Run: headless pygame with SDL's dummy video driver; simulated clock (each Clock.tick advances the game by its frame time, no real sleeping); random seed 0; keys injected as events and as key.get_pressed() state; no mouse input.
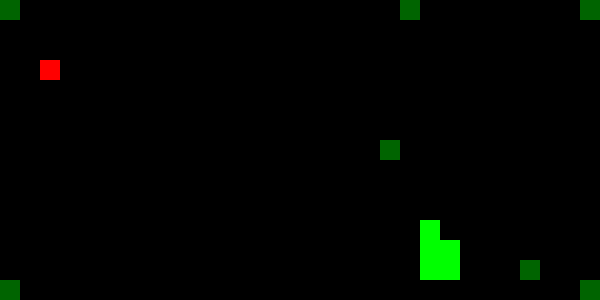
Frame 1 of 4 · flips 1–60 · no input
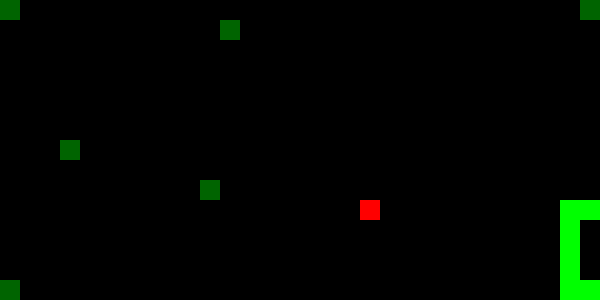
Frame 2 of 4 · flips 61–180 · tapped SPACE, RETURN · held RIGHT (→), D
Frame 3 of 4 · flips 181–300 · held DOWN (↓), S · screen unchanged from frame 2, image omitted
Frame 4 of 4 · flips 301–420 · held LEFT (←), A, UP (↑), W · screen unchanged from frame 3, image omitted

The pygame program that drew these frames:

import pygame
import random
import collections
from enum import Enum

# Initialize Pygame
pygame.init()

# Constants
WINDOW_SIZE_X = 600
WINDOW_SIZE_Y = 300
GRID_COUNT_X = 30
GRID_COUNT_Y = 15
GRID_SIZE = WINDOW_SIZE_Y // GRID_COUNT_Y
BLACK = (0, 0, 0)
RED = (255, 0, 0)
GREEN = (0, 255, 0)

# Direction enum
class Direction(Enum):
    UP = 1
    DOWN = 2
    LEFT = 3
    RIGHT = 4

# Set up display
screen = pygame.display.set_mode((WINDOW_SIZE_X, WINDOW_SIZE_Y))
pygame.display.set_caption('Snake Game - Seeking Comfort')

class SnakeGame:
    def __init__(self):
        self.reset()

    def reset(self):
        self.snake = collections.deque([(GRID_COUNT_X//2, GRID_COUNT_Y//2)])
        self.direction = Direction.RIGHT
        self.food = self.generate_food()
        self.score = 0
        self.game_over = False
        self.comfort_zones = []  # Areas that are considered "comfortable" for the snake

    def generate_food(self):
        while True:
            food = (random.randint(0, GRID_COUNT_X-1), random.randint(0, GRID_COUNT_Y-1))
            if food not in self.snake:
                return food

    def generate_comfort_zones(self):
        # Generate comfort zones near walls and corners
        self.comfort_zones = []
        
        # Add corners as comfort zones
        corners = [(0,0), (0,GRID_COUNT_Y-1), (GRID_COUNT_X-1,0), (GRID_COUNT_X-1,GRID_COUNT_Y-1)]
        self.comfort_zones.extend(corners)
        
        # Add some random comfort zones
        for _ in range(3):
            zone = (random.randint(0, GRID_COUNT_X-1), random.randint(0, GRID_COUNT_Y-1))
            if zone not in self.snake and zone != self.food:
                self.comfort_zones.append(zone)

    def comfort_seeking_search(self):
        head_x, head_y = self.snake[0]
        food_x, food_y = self.food
        
        # Get all possible moves
        possible_moves = []
        for dx, dy in [(0, 1), (1, 0), (0, -1), (-1, 0)]:
            new_x = (head_x + dx) % GRID_COUNT_X
            new_y = (head_y + dy) % GRID_COUNT_Y
            new_pos = (new_x, new_y)
            
            if new_pos not in self.snake:
                # Calculate weighted score based on:
                # 1. Distance to food
                # 2. Distance to nearest comfort zone
                food_distance = abs(new_x - food_x) + abs(new_y - food_y)
                
                # Find distance to nearest comfort zone
                comfort_distance = float('inf')
                for zone in self.comfort_zones:
                    dist = abs(new_x - zone[0]) + abs(new_y - zone[1])
                    comfort_distance = min(comfort_distance, dist)
                
                # Weight food distance more when score is low
                # Weight comfort zones more when score is high
                if self.score < 5:
                    score = food_distance + 0.5 * comfort_distance
                else:
                    score = 0.5 * food_distance + comfort_distance
                    
                possible_moves.append((score, new_pos))
        
        if not possible_moves:
            return None
            
        # Choose move with lowest score
        best_move = min(possible_moves, key=lambda x: x[0])
        return best_move[1]

    def update(self):
        if self.game_over:
            return

        # Regenerate comfort zones periodically
        if self.score % 5 == 0:
            self.generate_comfort_zones()

        # Find next move using comfort seeking search
        next_move = self.comfort_seeking_search()
        if next_move:
            head_x, head_y = self.snake[0]
            next_x, next_y = next_move
            
            # Determine direction based on next move
            if next_x == (head_x + 1) % GRID_COUNT_X:
                self.direction = Direction.RIGHT
            elif next_x == (head_x - 1) % GRID_COUNT_X:
                self.direction = Direction.LEFT
            elif next_y == (head_y + 1) % GRID_COUNT_Y:
                self.direction = Direction.DOWN
            elif next_y == (head_y - 1) % GRID_COUNT_Y:
                self.direction = Direction.UP

        # Move snake
        head_x, head_y = self.snake[0]
        if self.direction == Direction.RIGHT:
            new_head = ((head_x + 1) % GRID_COUNT_X, head_y)
        elif self.direction == Direction.LEFT:
            new_head = ((head_x - 1) % GRID_COUNT_X, head_y)
        elif self.direction == Direction.DOWN:
            new_head = (head_x, (head_y + 1) % GRID_COUNT_Y)
        else:  # UP
            new_head = (head_x, (head_y - 1) % GRID_COUNT_Y)

        # Check collision with self
        if new_head in self.snake:
            self.game_over = True
            return

        self.snake.appendleft(new_head)
        
        # Check if food is eaten
        if new_head == self.food:
            self.score += 1
            self.food = self.generate_food()
        else:
            self.snake.pop()

    def draw(self):
        screen.fill(BLACK)
        
        # Draw comfort zones (slightly visible)
        for zone in self.comfort_zones:
            zone_rect = pygame.Rect(
                zone[0] * GRID_SIZE,
                zone[1] * GRID_SIZE,
                GRID_SIZE, GRID_SIZE
            )
            pygame.draw.rect(screen, (0, 100, 0), zone_rect)  # Dark green
        
        # Draw food
        food_rect = pygame.Rect(
            self.food[0] * GRID_SIZE,
            self.food[1] * GRID_SIZE,
            GRID_SIZE, GRID_SIZE
        )
        pygame.draw.rect(screen, RED, food_rect)
        
        # Draw snake
        for segment in self.snake:
            segment_rect = pygame.Rect(
                segment[0] * GRID_SIZE,
                segment[1] * GRID_SIZE,
                GRID_SIZE, GRID_SIZE
            )
            pygame.draw.rect(screen, GREEN, segment_rect)
        
        pygame.display.flip()

def main():
    game = SnakeGame()
    clock = pygame.time.Clock()
    
    running = True
    while running:
        for event in pygame.event.get():
            if event.type == pygame.QUIT:
                running = False
                
        game.update()
        game.draw()
        clock.tick(10)  # Control game speed
        
        if game.game_over:
            game.reset()
    
    pygame.quit()

if __name__ == "__main__":
    main()
